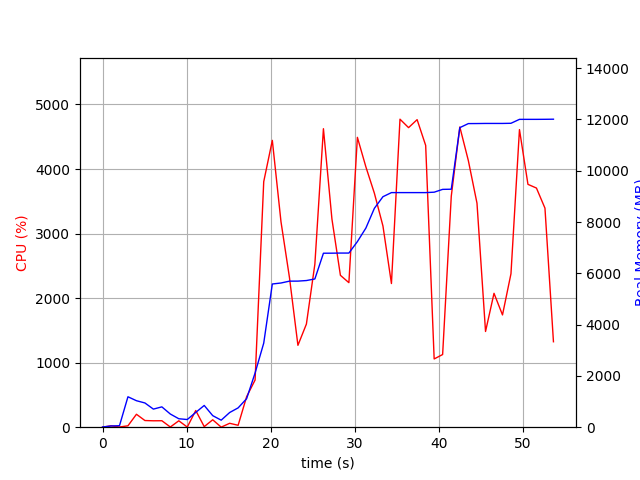

Data behind this chart, as committed beside it:
elapsed_time, nproc, cpu, mem_real, mem_virtual
4.076957702636719e-05, 1, 0.0, 8.898, 3186
1.006, 2, 21.9, 47.19, 150
2.015, 2, 3.0, 58.82, 161.8
3.022, 8, 21.8, 1186, 4706
4.032, 5, 200.4, 1033, 3710
5.04, 5, 103.3, 945, 3608
6.047, 3, 99.2, 705.3, 2730
7.056, 3, 100.2, 792.7, 2874
8.063, 5, 3.0, 513.3, 3015
9.07, 3, 99.2, 329.7, 2304
10.08, 3, 2.0, 299.1, 2284
11.09, 4, 258.7, 576.2, 2914
12.09, 7, 8.9, 847.7, 3761
13.1, 4, 115.0, 450.9, 2705
14.11, 3, 1.0, 273.9, 2257
15.12, 1, 60.5, 572.7, 1688
16.13, 1, 29.8, 753.8, 1688
17.14, 1, 472.4, 1111, 7169
18.14, 1, 730.6, 2113, 7323
19.17, 1, 3804, 3278, 8969
20.19, 1, 4444, 5583, 10629
21.23, 1, 3184, 5622, 10629
22.23, 1, 2319, 5695, 10629
23.24, 1, 1269, 5696, 10629
24.25, 1, 1598, 5718, 10629
25.26, 1, 2526, 5780, 10725
26.27, 1, 4625, 6783, 11726
27.28, 1, 3226, 6785, 11726
28.29, 1, 2353, 6789, 11726
29.3, 1, 2239, 6789, 11726
30.31, 1, 4491, 7236, 12072
31.32, 1, 4033, 7764, 12072
32.33, 1, 3625, 8534, 13608
33.35, 1, 3118, 8987, 13608
34.36, 1, 2226, 9147, 13608
35.38, 1, 4772, 9147, 13608
36.4, 1, 4642, 9147, 13608
37.42, 1, 4765, 9147, 13608
38.44, 1, 4366, 9147, 13608
39.44, 1, 1058, 9163, 13608
40.45, 1, 1126, 9273, 13720
41.48, 1, 3579, 9279, 13720
42.5, 1, 4652, 11679, 17576
43.51, 1, 4131, 11837, 17576
44.54, 1, 3471, 11839, 17576
45.56, 1, 1483, 11843, 17576
46.56, 1, 2075, 11843, 17576
47.57, 1, 1740, 11843, 17576
48.58, 1, 2378, 11849, 17576
49.59, 1, 4611, 12003, 17724
50.6, 1, 3763, 12003, 17724
51.61, 1, 3705, 12003, 17724
52.62, 1, 3394, 12005, 17724
53.64, 1, 1324, 12009, 17724
